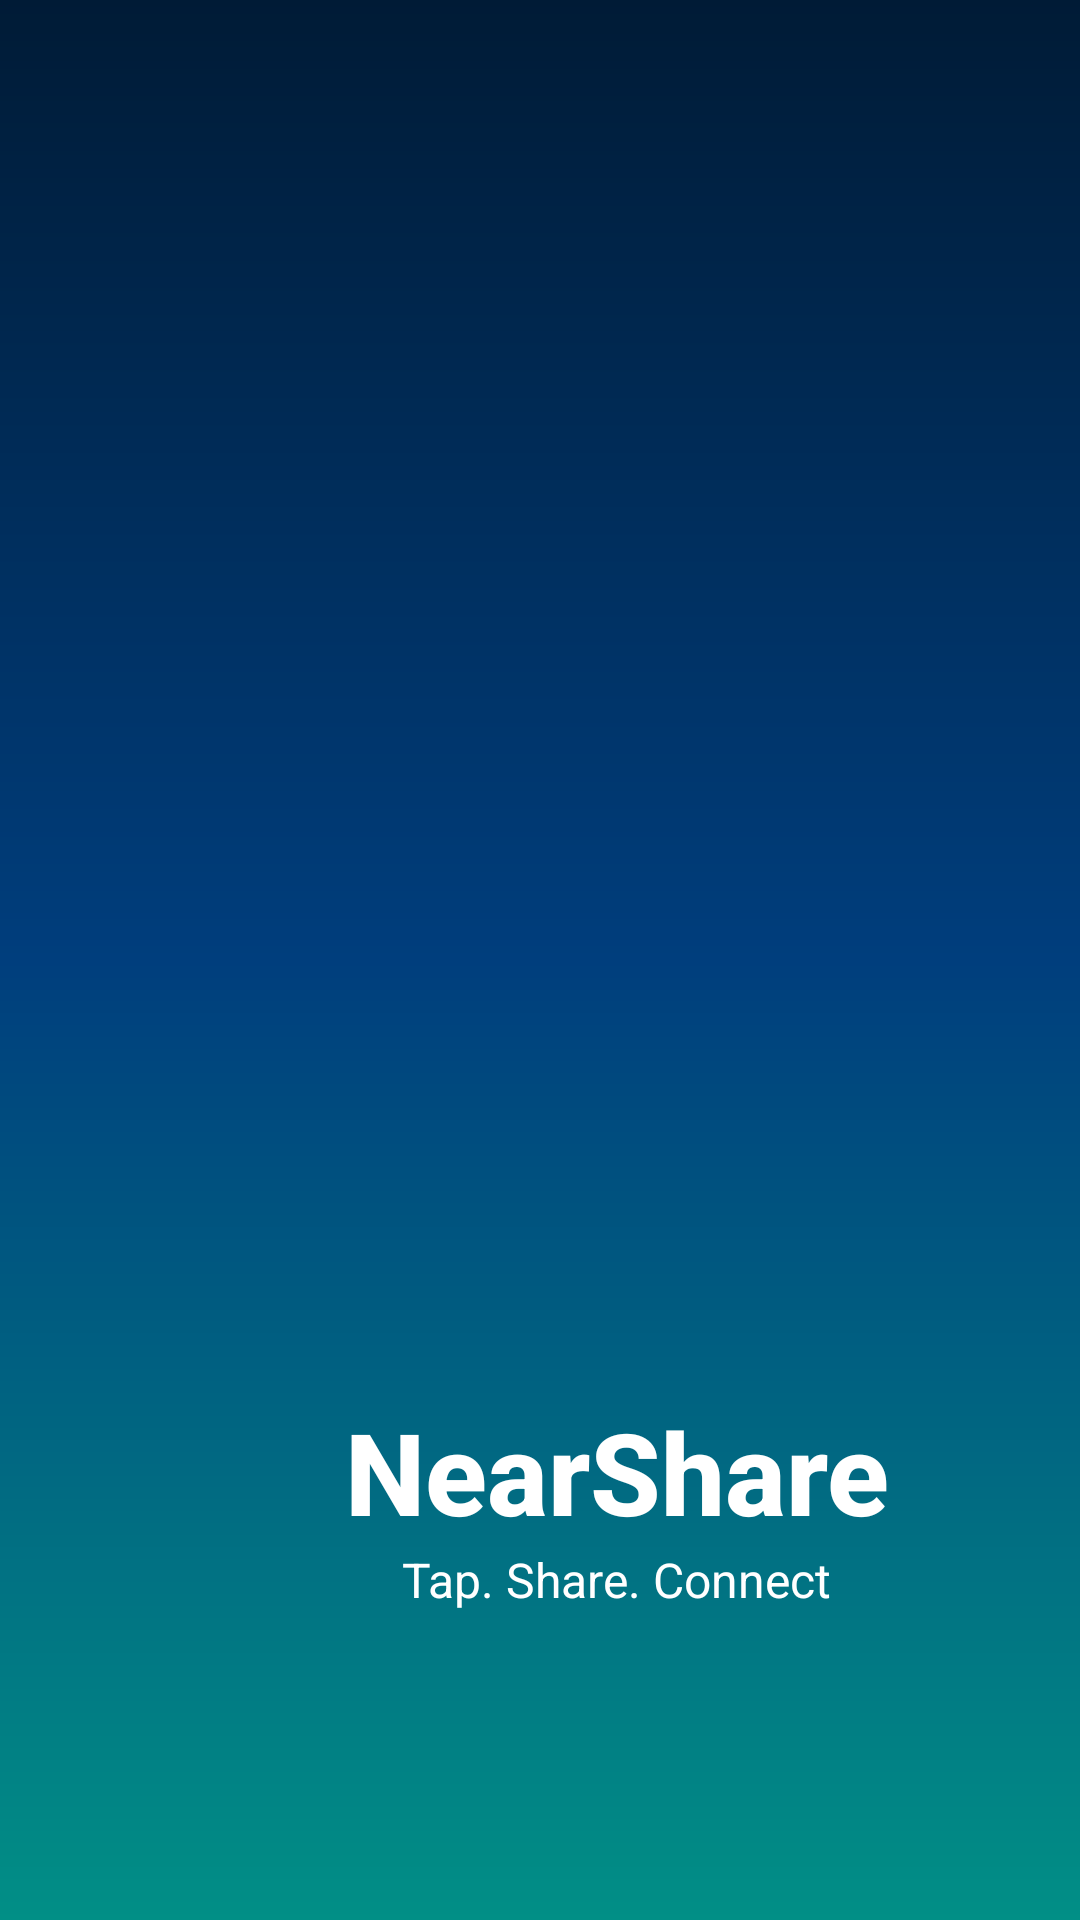

The Android layout XML behind this screen, and the referenced resources:
<!-- AndroidManifest.xml: application theme Theme.NearShare -->
<!-- res/layout/activity_splash_screen.xml -->
<?xml version="1.0" encoding="utf-8"?>
<androidx.constraintlayout.widget.ConstraintLayout xmlns:android="http://schemas.android.com/apk/res/android"
    xmlns:app="http://schemas.android.com/apk/res-auto"
    xmlns:tools="http://schemas.android.com/tools"
    android:id="@+id/main"
    android:layout_width="match_parent"
    android:layout_height="match_parent"
    android:background="@drawable/gradient_background"
    tools:context=".ui.activity.SplashScreenActivity">

    <ImageView
        android:id="@+id/logo"
        android:layout_width="200dp"
        android:layout_height="200dp"
        android:layout_marginStart="105dp"
        android:layout_marginTop="249dp"
        app:layout_constraintStart_toStartOf="parent"
        app:layout_constraintTop_toTopOf="parent"
        tools:srcCompat="@drawable/logo" />

    <TextView
        android:id="@+id/textView"
        android:layout_width="wrap_content"
        android:layout_height="wrap_content"
        android:layout_marginStart="115dp"
        android:layout_marginTop="16dp"
        android:fontFamily="sans-serif"
        android:text="NearShare"
        android:textColor="@color/white"
        android:textFontWeight="800"
        android:textSize="38sp"
        app:layout_constraintStart_toStartOf="parent"
        app:layout_constraintTop_toBottomOf="@+id/logo" />

    <TextView
        android:id="@+id/textView2"
        android:layout_width="wrap_content"
        android:layout_height="wrap_content"
        android:layout_marginStart="134dp"
        android:text="Tap. Share. Connect"
        android:textColor="@color/white"
        android:textSize="16sp"
        app:layout_constraintStart_toStartOf="parent"
        app:layout_constraintTop_toBottomOf="@+id/textView" />
</androidx.constraintlayout.widget.ConstraintLayout>
<!-- resources referenced by this layout -->
<resources>
  <!-- drawable gradient_background (drawable) -->
  <?xml version="1.0" encoding="utf-8"?>
  <shape xmlns:android="http://schemas.android.com/apk/res/android"
      android:shape="rectangle">
      <gradient
          android:type="linear"
          android:angle="90"
          android:startColor="#018F86"
          android:centerColor="#003E7D"
          android:endColor="#001B36" />
  </shape>
  <!-- drawable logo: png bitmap (drawable, 83754 bytes) -->
  <style name="Theme.NearShare" parent="Theme.Material3.DayNight.NoActionBar">
          
          <item name="colorPrimary">@color/purple_500</item>
          <item name="colorPrimaryVariant">@color/purple_700</item>
          <item name="colorOnPrimary">@color/white</item>
          
          <item name="colorSecondary">@color/teal_200</item>
          <item name="colorSecondaryVariant">@color/teal_700</item>
          <item name="colorOnSecondary">@color/black</item>
          
          <item name="android:statusBarColor">?attr/colorPrimaryVariant</item>
          
          <item name="android:progressBarStyle">@style/Widget.AppCompat.ProgressBar</item>
      </style>
  <!-- not gathered from this repository: default colours our renderer supplied (Android Studio template values) -->
  <color name="purple_500">#FF6200EE</color>
  <color name="purple_700">#FF3700B3</color>
  <color name="teal_200">#FF03DAC5</color>
  <color name="teal_700">#FF018786</color>
  <color name="black">#FF000000</color>
  <color name="white">#FFFFFFFF</color>
</resources>
